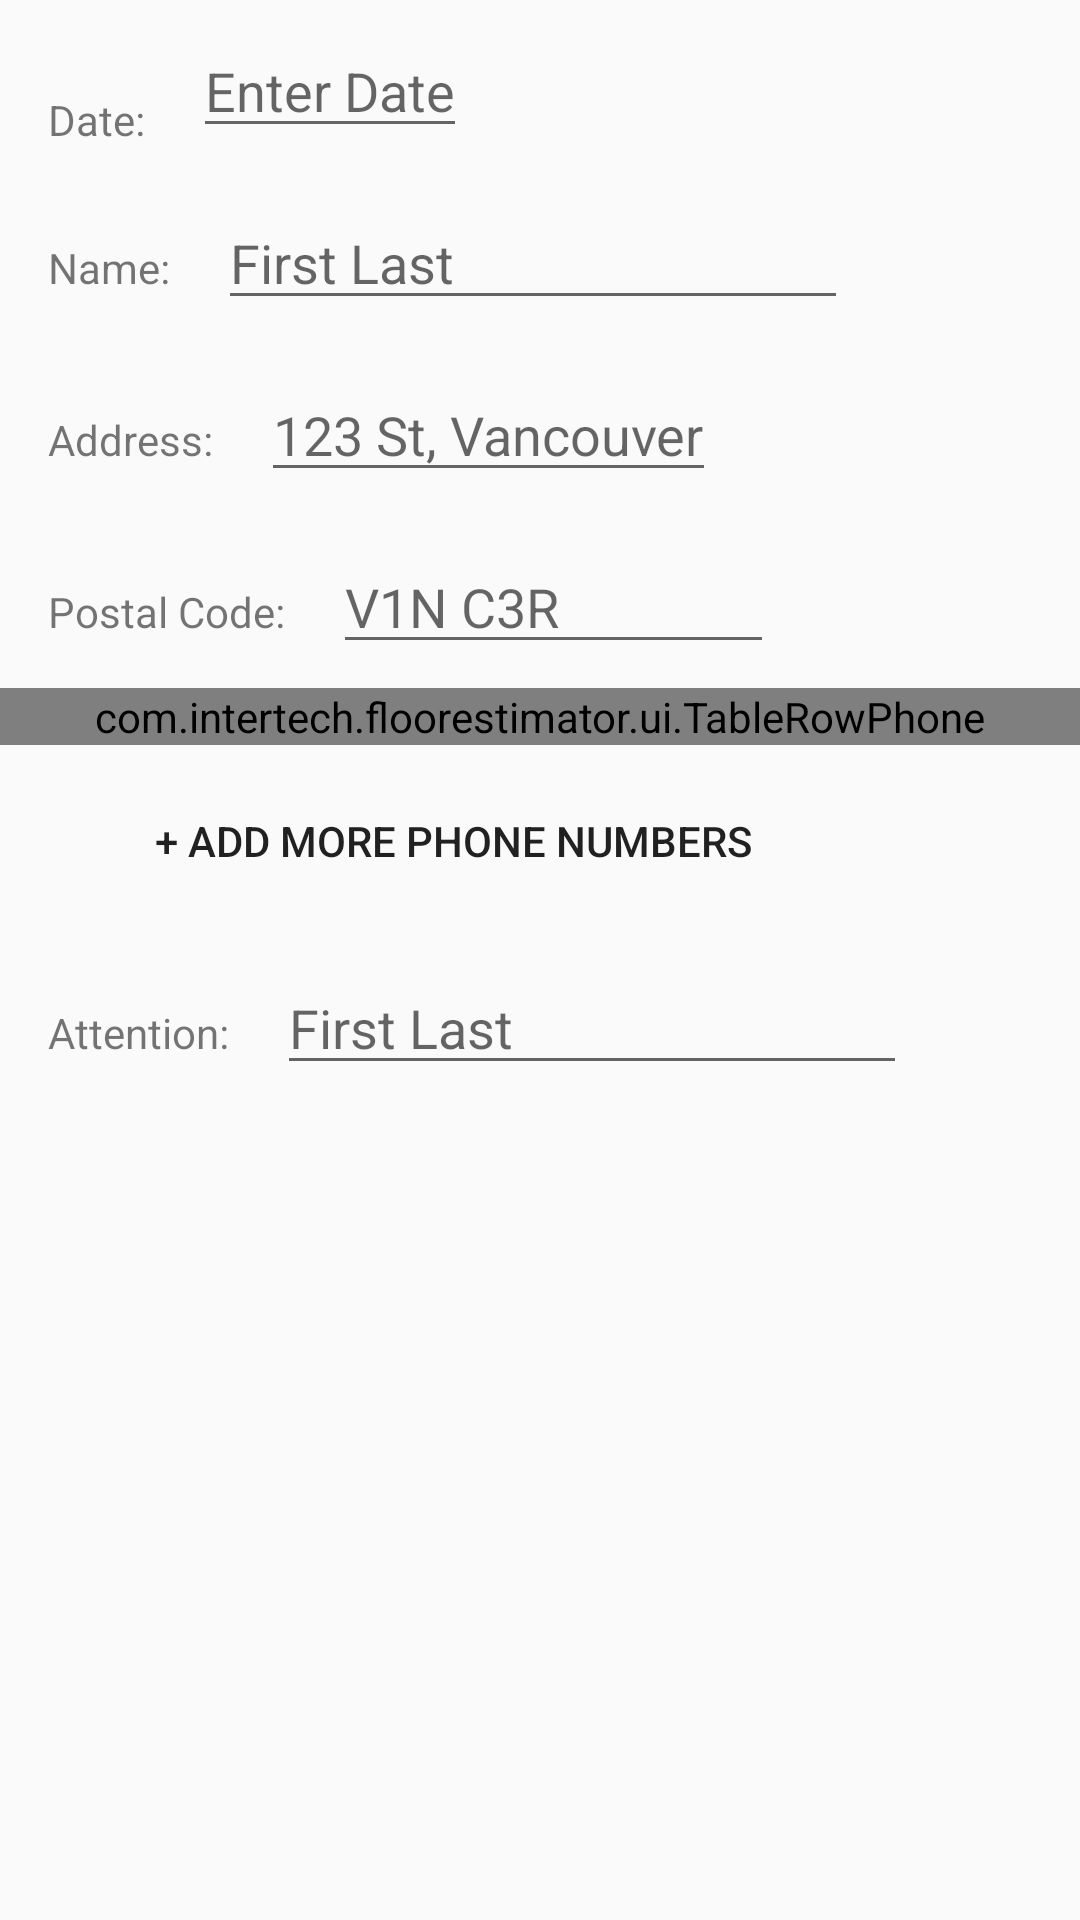

Here is an Android app screen rendered from its layout file. Give the layout XML and the strings, colors and styles it references.
<!-- AndroidManifest.xml: application theme AppTheme -->
<!-- res/layout/fragment_estimate_customer_info.xml -->
<?xml version="1.0" encoding="utf-8"?>
<androidx.constraintlayout.widget.ConstraintLayout xmlns:android="http://schemas.android.com/apk/res/android"
    xmlns:app="http://schemas.android.com/apk/res-auto"
    xmlns:tools="http://schemas.android.com/tools"
    android:layout_width="match_parent"
    android:layout_height="match_parent"
    tools:context=".ui.EstimateCustomerInfo">
    <ScrollView
        android:layout_width="match_parent"
        android:layout_height="0dp"
        android:layout_marginBottom="5dp"
        app:layout_constraintBottom_toBottomOf="parent"
        app:layout_constraintEnd_toEndOf="parent"
        app:layout_constraintStart_toStartOf="parent"
        app:layout_constraintTop_toTopOf="parent">
    <TableLayout
        android:layout_width="match_parent"
        android:layout_height="0dp">

        <TableRow
            android:layout_width="match_parent"
            android:layout_height="wrap_content">
            <LinearLayout
                android:layout_width="match_parent"
                android:layout_height="match_parent">
                <TextView
                    android:id="@+id/txt_custInfo_dateTitle"
                    android:layout_width="wrap_content"
                    android:layout_height="wrap_content"
                    android:layout_marginStart="16dp"
                    android:layout_marginTop="16dp"
                    android:layout_marginBottom="8dp"
                    android:text="Date:"/>
                <EditText
                    android:id="@+id/input_custInfo_date"
                    android:layout_width="wrap_content"
                    android:layout_height="wrap_content"
                    android:hint="Enter Date"
                    android:focusable="false"
                    android:layout_marginStart="16dp"
                    android:layout_marginTop="8dp"
                    android:layout_marginBottom="8dp" />
            </LinearLayout>
        </TableRow>

        <TableRow
            android:layout_width="match_parent"
            android:layout_height="wrap_content" >
            <LinearLayout
                android:layout_width="match_parent"
                android:layout_height="match_parent">
            <TextView
                android:id="@+id/txt_custInfo_nameTitle"
                android:layout_width="wrap_content"
                android:layout_height="wrap_content"
                android:layout_marginTop="8dp"
                android:layout_marginStart="16dp"
                android:layout_marginBottom="8dp"
                android:text="Name:" />
            <EditText
                android:id="@+id/input_custInfo_name"
                android:layout_width="wrap_content"
                android:layout_height="wrap_content"
                android:layout_marginTop="8dp"
                android:layout_marginStart="16dp"
                android:layout_marginBottom="8dp"
                android:hint="First Last"
                android:ems="10"/>
            </LinearLayout>
        </TableRow>

        <TableRow
            android:layout_width="match_parent"
            android:layout_height="wrap_content" >
            <LinearLayout
                android:layout_width="match_parent"
                android:layout_height="match_parent">
            <TextView
                android:id="@+id/txt_custInfo_addressTitle"
                android:layout_width="wrap_content"
                android:layout_height="wrap_content"
                android:layout_marginTop="8dp"
                android:layout_marginStart="16dp"
                android:layout_marginBottom="8dp"
                android:text="Address:"/>
            <EditText
                android:id="@+id/input_custInfo_address"
                android:layout_width="wrap_content"
                android:layout_height="wrap_content"
                android:maxLines="3"
                android:inputType="textPostalAddress"
                android:layout_marginTop="8dp"
                android:layout_marginStart="16dp"
                android:layout_marginBottom="8dp"
                android:hint="123 St, Vancouver"/>
            </LinearLayout>
        </TableRow>

        <TableRow
            android:layout_width="match_parent"
            android:layout_height="wrap_content" >
            <LinearLayout
                android:layout_width="match_parent"
                android:layout_height="match_parent">
            <TextView
                android:id="@+id/txt_custInfo_postalTitle"
                android:layout_width="wrap_content"
                android:layout_height="wrap_content"
                android:layout_marginTop="8dp"
                android:layout_marginStart="16dp"
                android:layout_marginBottom="8dp"
                android:text="Postal Code:"/>
            <EditText
                android:id="@+id/input_custInfo_postal"
                android:layout_width="wrap_content"
                android:layout_height="wrap_content"
                android:ems="7"
                android:inputType="textCapCharacters"
                android:layout_marginTop="8dp"
                android:layout_marginStart="16dp"
                android:layout_marginBottom="8dp"
                android:hint="V1N C3R"/>
            </LinearLayout>
        </TableRow>

        <com.intertech.floorestimator.ui.TableRowPhone
            android:id="@+id/row_custInfo_phone"/>
        <com.intertech.floorestimator.ui.TableRowPhone
            android:id="@+id/row_custInfo_phone2"
            android:visibility="gone"
            tools:visibility="visible"/>
        <com.intertech.floorestimator.ui.TableRowPhone
            android:id="@+id/row_custInfo_phone3"
            android:visibility="gone"/>
        <TableRow
            android:layout_width="match_parent"
            android:layout_height="wrap_content">
            <LinearLayout
                android:layout_width="match_parent"
                android:layout_height="match_parent"
                android:gravity="center">
            <Button
                android:id="@+id/bttn_custInfo_morePhone"
                android:layout_width="wrap_content"
                android:layout_height="wrap_content"
                android:background="@android:color/transparent"
                android:text="+ add more phone numbers"
                android:layout_marginTop="8dp"
                android:layout_marginBottom="8dp"/>
            </LinearLayout>
        </TableRow>

        <TableRow
            android:layout_width="match_parent"
            android:layout_height="wrap_content" >
            <LinearLayout
                android:layout_width="match_parent"
                android:layout_height="match_parent">
            <TextView
                android:id="@+id/txt_custInfo_attnTitle"
                android:layout_width="wrap_content"
                android:layout_height="wrap_content"
                android:layout_marginTop="8dp"
                android:layout_marginStart="16dp"
                android:layout_marginBottom="8dp"
                android:text="Attention:" />
            <EditText
                android:id="@+id/input_custInfo_attnName"
                android:layout_width="wrap_content"
                android:layout_height="wrap_content"
                android:layout_marginTop="8dp"
                android:layout_marginStart="16dp"
                android:layout_marginBottom="8dp"
                android:hint="First Last"
                android:ems="10"/>
            </LinearLayout>
        </TableRow>
    </TableLayout>
    </ScrollView>
</androidx.constraintlayout.widget.ConstraintLayout>
<!-- resources referenced by this layout -->
<resources>
  <style name="AppTheme" parent="Theme.AppCompat.Light.NoActionBar">
          
          <item name="colorPrimary">@color/colorPrimary</item>
          <item name="colorPrimaryDark">@color/colorPrimaryDark</item>
          <item name="colorAccent">@color/colorAccent</item>
      </style>
  <color name="colorPrimary">#6200EE</color>
  <color name="colorPrimaryDark">#3700B3</color>
  <color name="colorAccent">#03DAC5</color>
</resources>
